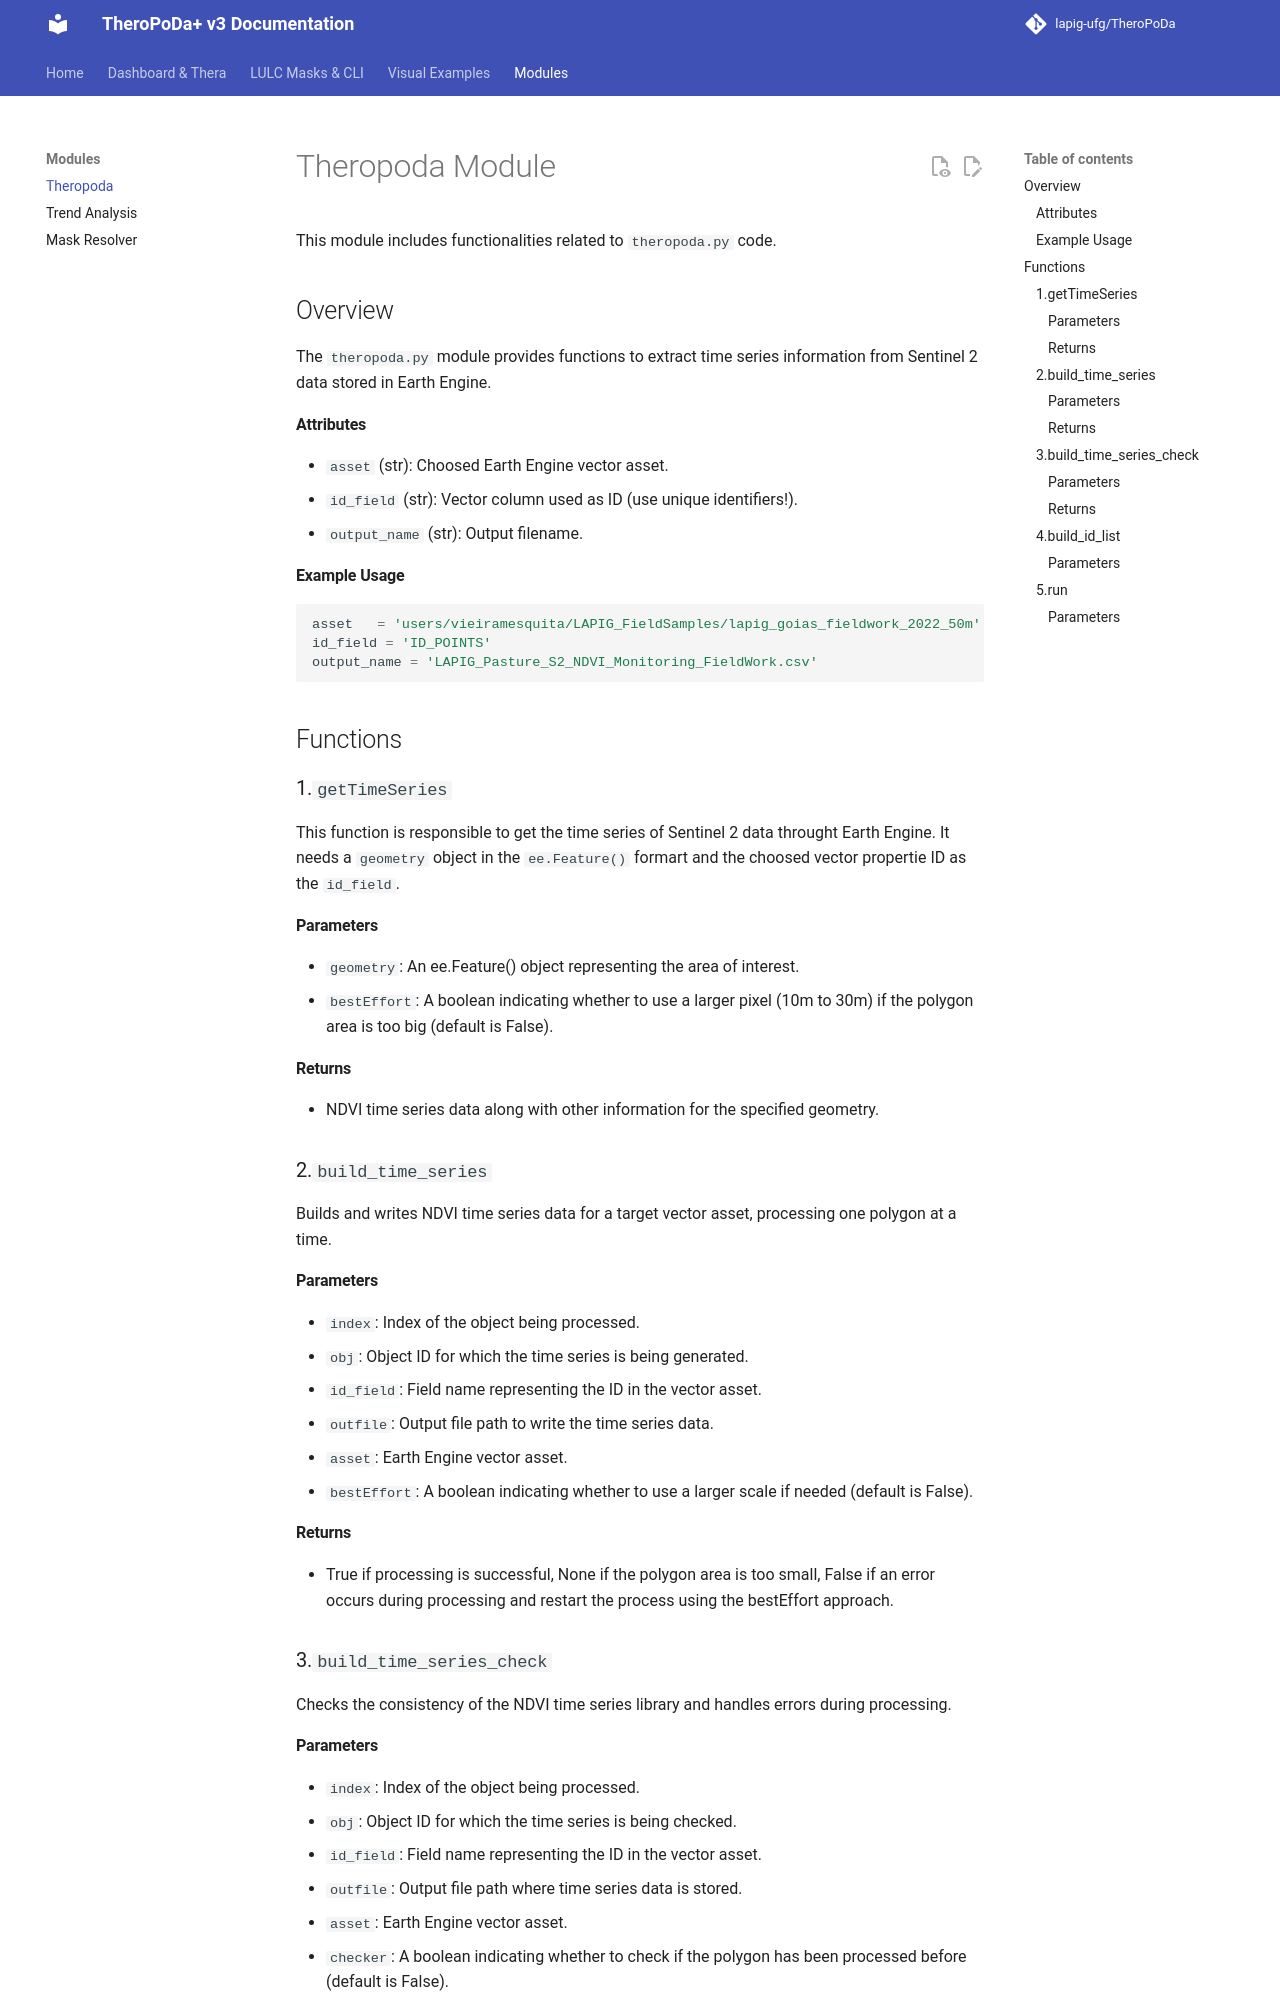

repository: lapig-ufg/TheroPoDa · page: theropoda/index.html · generator: mkdocs


# Theropoda Module

This module includes functionalities related to `theropoda.py` code.

## Overview

The `theropoda.py` module provides functions to extract time series information from Sentinel 2 data stored in Earth Engine.

#### Attributes

- `asset` (str): Choosed Earth Engine vector asset.
- `id_field` (str): Vector column used as ID (use unique identifiers!).
- `output_name` (str): Output filename.

#### Example Usage

```python

asset	= 'users/vieiramesquita/LAPIG_FieldSamples/lapig_goias_fieldwork_2022_50m'
id_field = 'ID_POINTS'
output_name = 'LAPIG_Pasture_S2_NDVI_Monitoring_FieldWork.csv'
```

## Functions

### 1.`getTimeSeries`

This function is responsible to get the time series of Sentinel 2 data throught Earth Engine. It needs a `geometry` object in the `ee.Feature()` formart and the choosed vector propertie ID as the `id_field`.
  
#### Parameters
- `geometry`: An ee.Feature() object representing the area of interest.
- `bestEffort`: A boolean indicating whether to use a larger pixel (10m to 30m) if the polygon area is too big (default is False).
  
#### Returns
- NDVI time series data along with other information for the specified geometry.

### 2.`build_time_series`

Builds and writes NDVI time series data for a target vector asset, processing one polygon at a time.

#### Parameters
- `index`: Index of the object being processed.
- `obj`: Object ID for which the time series is being generated.
- `id_field`: Field name representing the ID in the vector asset.
- `outfile`: Output file path to write the time series data.
- `asset`: Earth Engine vector asset.
- `bestEffort`: A boolean indicating whether to use a larger scale if needed (default is False).

#### Returns
- True if processing is successful, None if the polygon area is too small, False if an error occurs during processing and restart the process using the bestEffort approach.

### 3.`build_time_series_check`

Checks the consistency of the NDVI time series library and handles errors during processing.
